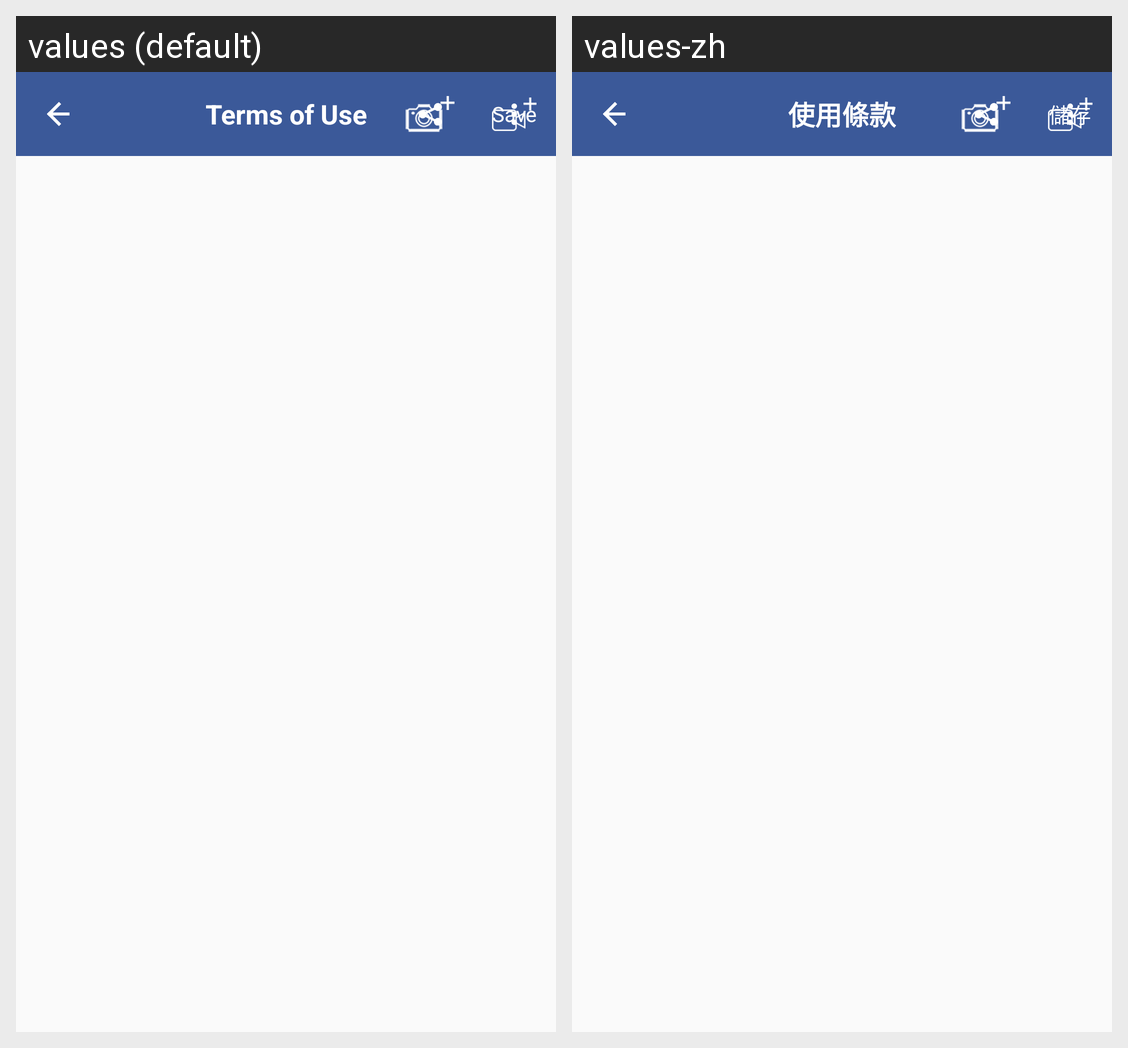

This grid shows one Android layout under two languages. Give, for every string resource on the screen, its name, the default text and each shown locale's text.
Android screen res/layout/activity_add_media.xml rendered under 2 locales, left to right: values (default), values-zh. Device: Nexus 5 (rendered at 1080×1920; each locale shown at half size, 540×960, under a caption strip naming it); theme AppTheme.
Strings drawn on this screen, with the default value and each locale's value (text and hints the layout hard-codes, and strings that could not be matched under every locale, appear in the picture but are not listed):

terms_of_use
  values: Terms of Use
  values-zh: 使用條款

save
  values: Save
  values-zh: 儲存
